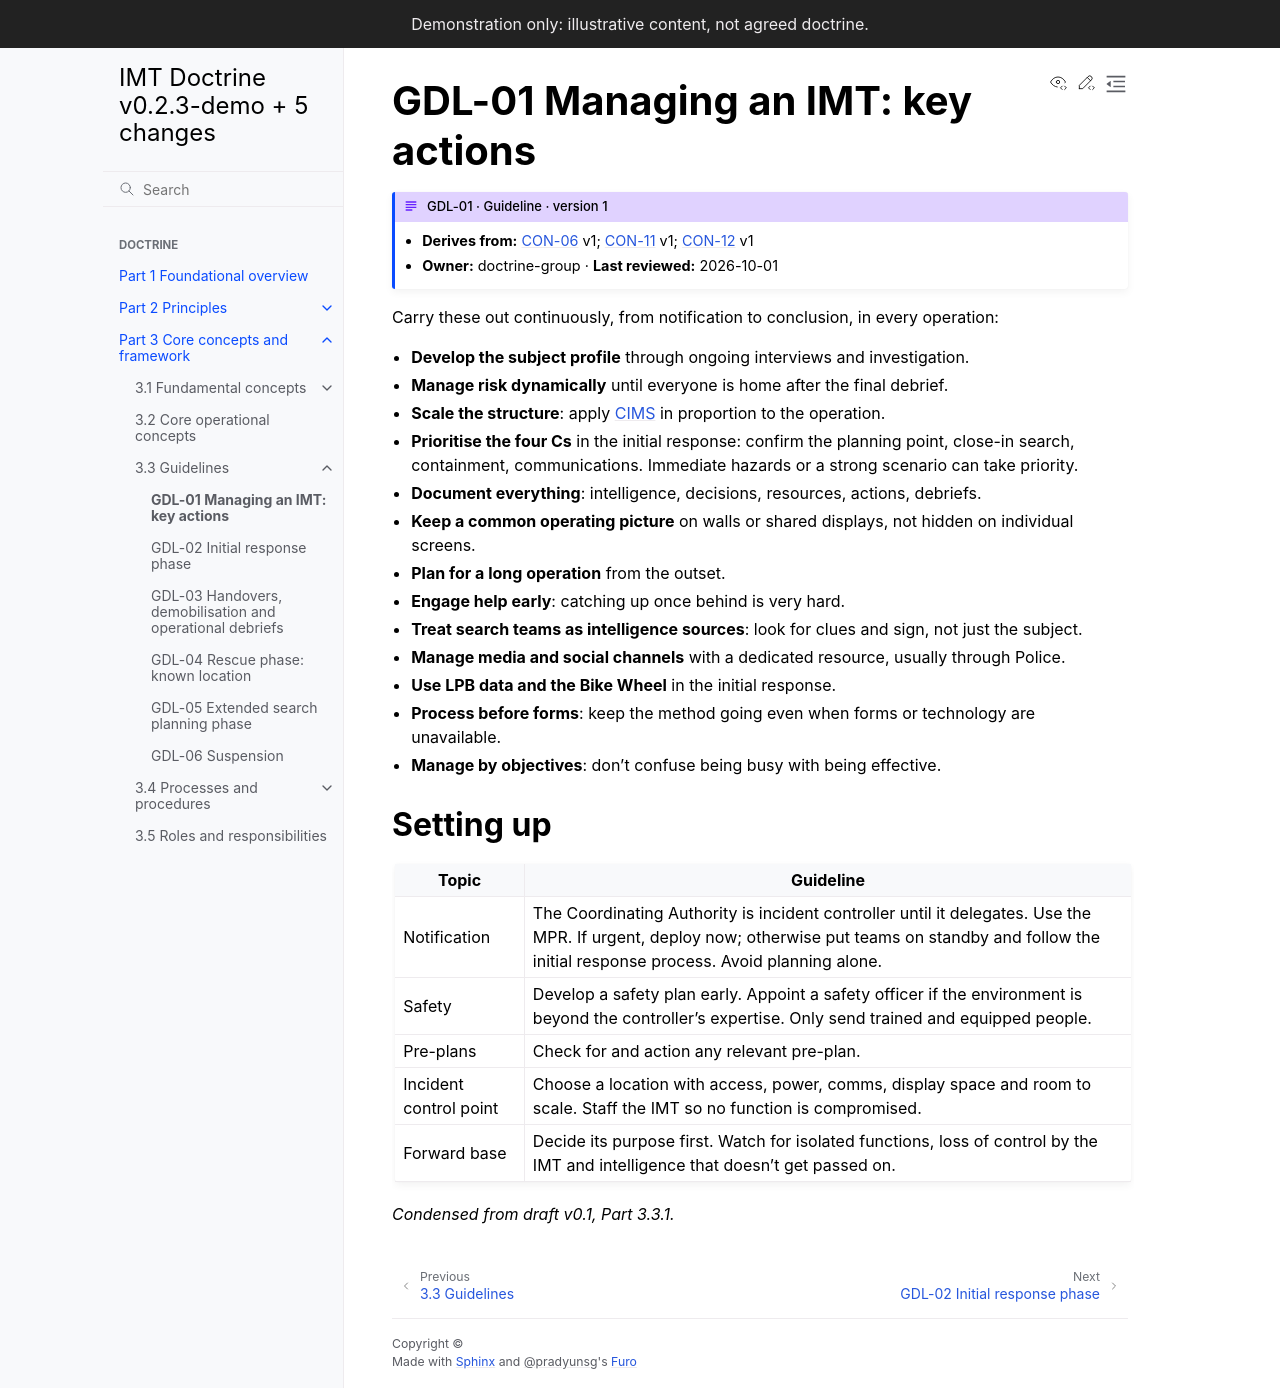

repository: schmidtnz/imt-doctrine · page: pr-preview/pr-36/part-3/3-3-guidelines/gdl-01-managing-imt.html · generator: sphinx

---
id: GDL-01
type: guideline
title: "Managing an IMT: key actions"
version: 1
derives_from:
  CON-06: 1
  CON-11: 1
  CON-12: 1
owner: doctrine-group
last_reviewed: 2026-10-01
---

# GDL-01 Managing an IMT: key actions

Carry these out continuously, from notification to conclusion, in every operation:

- **Develop the subject profile** through ongoing interviews and investigation.
- **Manage risk dynamically** until everyone is home after the final debrief.
- **Scale the structure**: apply {term}`CIMS` in proportion to the operation.
- **Prioritise the four Cs** in the initial response: confirm the planning point, close-in search, containment, communications. Immediate hazards or a strong scenario can take priority.
- **Document everything**: intelligence, decisions, resources, actions, debriefs.
- **Keep a common operating picture** on walls or shared displays, not hidden on individual screens.
- **Plan for a long operation** from the outset.
- **Engage help early**: catching up once behind is very hard.
- **Treat search teams as intelligence sources**: look for clues and sign, not just the subject.
- **Manage media and social channels** with a dedicated resource, usually through Police.
- **Use LPB data and the Bike Wheel** in the initial response.
- **Process before forms**: keep the method going even when forms or technology are unavailable.
- **Manage by objectives**: don't confuse being busy with being effective.

## Setting up

| Topic | Guideline |
|---|---|
| Notification | The Coordinating Authority is incident controller until it delegates. Use the MPR. If urgent, deploy now; otherwise put teams on standby and follow the initial response process. Avoid planning alone. |
| Safety | Develop a safety plan early. Appoint a safety officer if the environment is beyond the controller's expertise. Only send trained and equipped people. |
| Pre-plans | Check for and action any relevant pre-plan. |
| Incident control point | Choose a location with access, power, comms, display space and room to scale. Staff the IMT so no function is compromised. |
| Forward base | Decide its purpose first. Watch for isolated functions, loss of control by the IMT and intelligence that doesn't get passed on. |

*Condensed from draft v0.1, Part 3.3.1.*
